Run: headless pygame with SDL's dummy video driver; simulated clock (each Clock.tick advances the game by its frame time, no real sleeping); random seed 0; keys injected as events and as key.get_pressed() state; no mouse input.
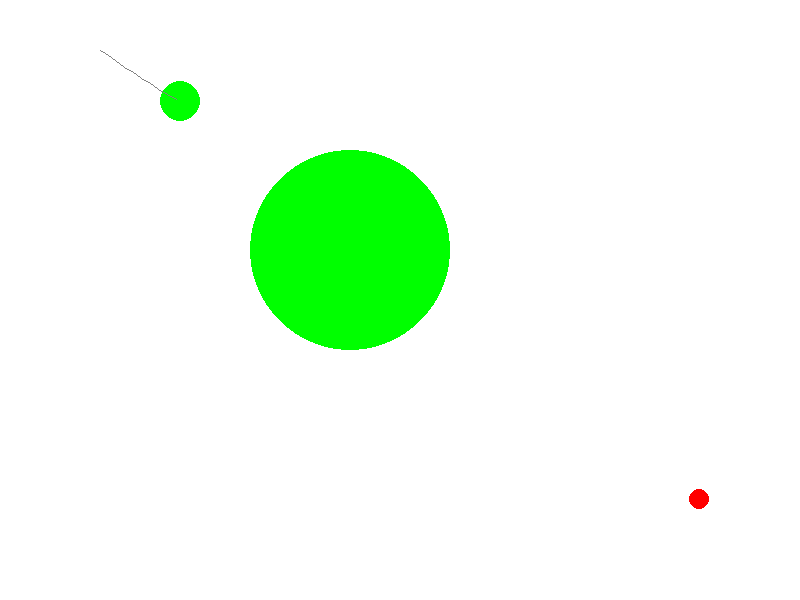
Frame 1 of 4 · flips 1–60 · no input
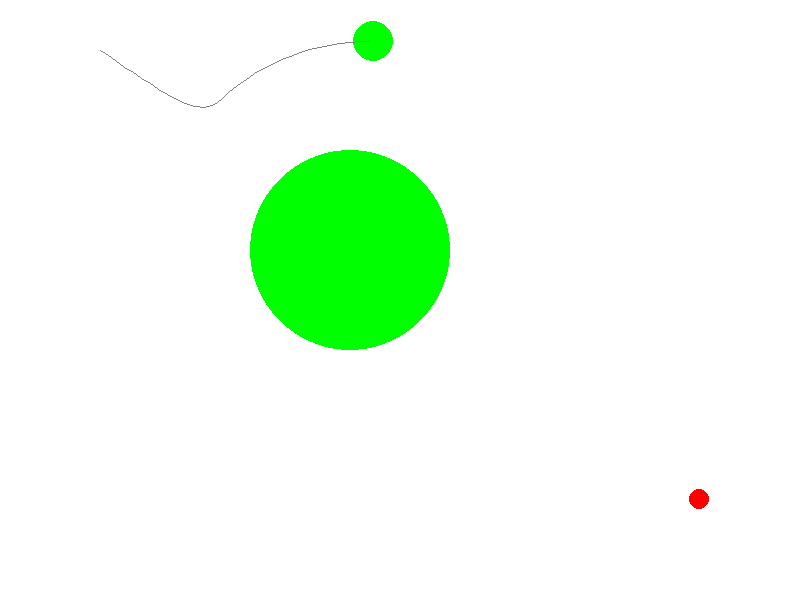
Frame 2 of 4 · flips 61–180 · tapped SPACE, RETURN · held RIGHT (→), D
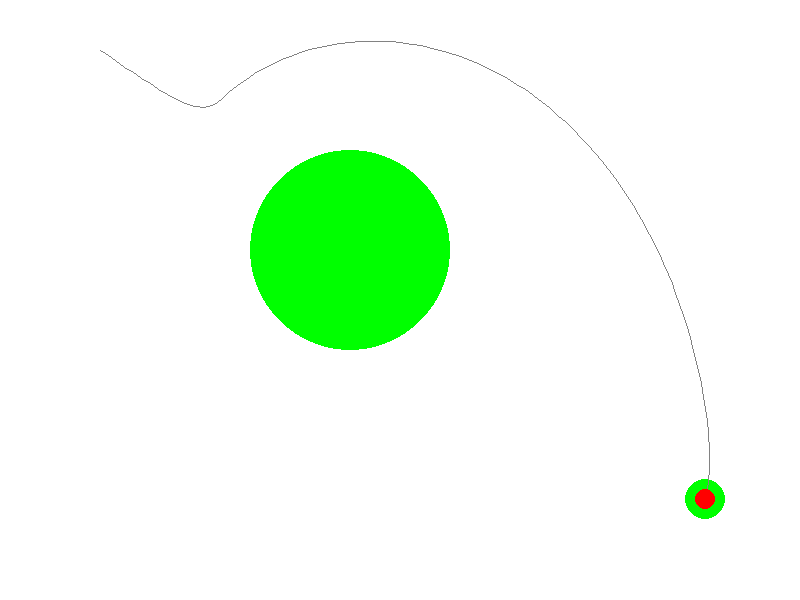
Frame 3 of 4 · flips 181–300 · held DOWN (↓), S
Frame 4 of 4 · flips 301–420 · held LEFT (←), A, UP (↑), W · screen unchanged from frame 3, image omitted

The pygame program that drew these frames:

import pygame

"""
движение по методу потенциальных полей 
(реактивная стратегия уклогнения от препятствий + диссиапативный эффект затухания скорости)
"""


# Initialize Pygame
pygame.init()
screen = pygame.display.set_mode((800, 600))
clock = pygame.time.Clock()

SPEED=10
DELTA=10

def dist(p1, p2): return ((p1[0]-p2[0])**2+(p1[1]-p2[1])**2)**0.5
def get_vec(p1, p2): return ((p2[0]-p1[0]),(p2[1]-p1[1]))
def get_norm_vec(p1, p2): 
    v,d=get_vec(p1, p2), dist(p1, p2)
    return (v[0]/d, v[1]/d)

class Particle:
    def __init__(self, x, y, r, m, q): 
        self.radius,self.m,self.q = r,m,q
        self.x,self.y=x,y
        self.vx,self.vy=0,0
        self.ax,self.ay=0,0
        self.fx,self.fy=0,0
        self.traj=[]
        self.stop=False
    def get_pos(self): return (self.x,self.y)
    def draw(self, screen):
        c=(0, 255, 0) if self.q>=0 else (255, 0, 0)
        pygame.draw.circle(screen, c, (self.x,self.y), self.radius)
        if len(self.traj)>1: pygame.draw.lines(screen, (130,130,130), False, self.traj, 1)
    def sim(self, dt):
        if self.stop: self.vx, self.vy=0,0
        else:
            self.ax, self.ay=self.fx/self.m, self.fy/self.m #2й-закон ньютона F=ma 
            self.vx, self.vy=self.vx+self.ax*dt, self.vy+self.ay*dt #численное интегрирование 1
            self.vx, self.vy=self.vx*0.99, self.vy*0.99
        self.x, self.y=self.x+self.vx*dt, self.y+self.vy*dt #численное интегрирование 2
        if len(self.traj)==0 or dist(self.traj[-1], self.get_pos())>DELTA:
            self.traj.append(self.get_pos())

fps=60
dt=1/fps

particles=[Particle(100, 50, 20, 1, 1), #робот
           Particle(350, 250, 100, 100000, 1), #препятствие 
           Particle(700, 500, 10, 100000, -10)] #цель

def calc_forces(particles):
    for i,a in enumerate(particles):
        a.fx, a.fy=0,0
        for j,b in enumerate(particles):
            if j==i: continue
            d=dist(a.get_pos(), b.get_pos())
            d=max(DELTA,d) #DELTA - предельное расстоянние сближения
            vec=get_norm_vec(a.get_pos(), b.get_pos())
            F=-1000000 * a.q*b.q / d**2
            if i==0: 
                print(j, F)
            a.fx, a.fy=a.fx+vec[0]*F, a.fy+vec[1]*F

running = True
while running:
    # 1. Handle Events
    for event in pygame.event.get():
        if event.type == pygame.QUIT:
            running = False

    for iter in range(SPEED):

        calc_forces(particles)

        for p in particles: p.sim(dt)

        if dist(particles[0].get_pos(), particles[-1].get_pos())<2*DELTA: 
            particles[0].stop=True

    # 3. Clear Screen (prevents the circle from leaving a "trail")
    screen.fill((255, 255, 255))  # Fills screen with black

    for p in particles: p.draw(screen)

    # 5. Flip/Update the display
    pygame.display.flip()
    clock.tick(fps)  # Limits game to 60 FPS

pygame.quit()
